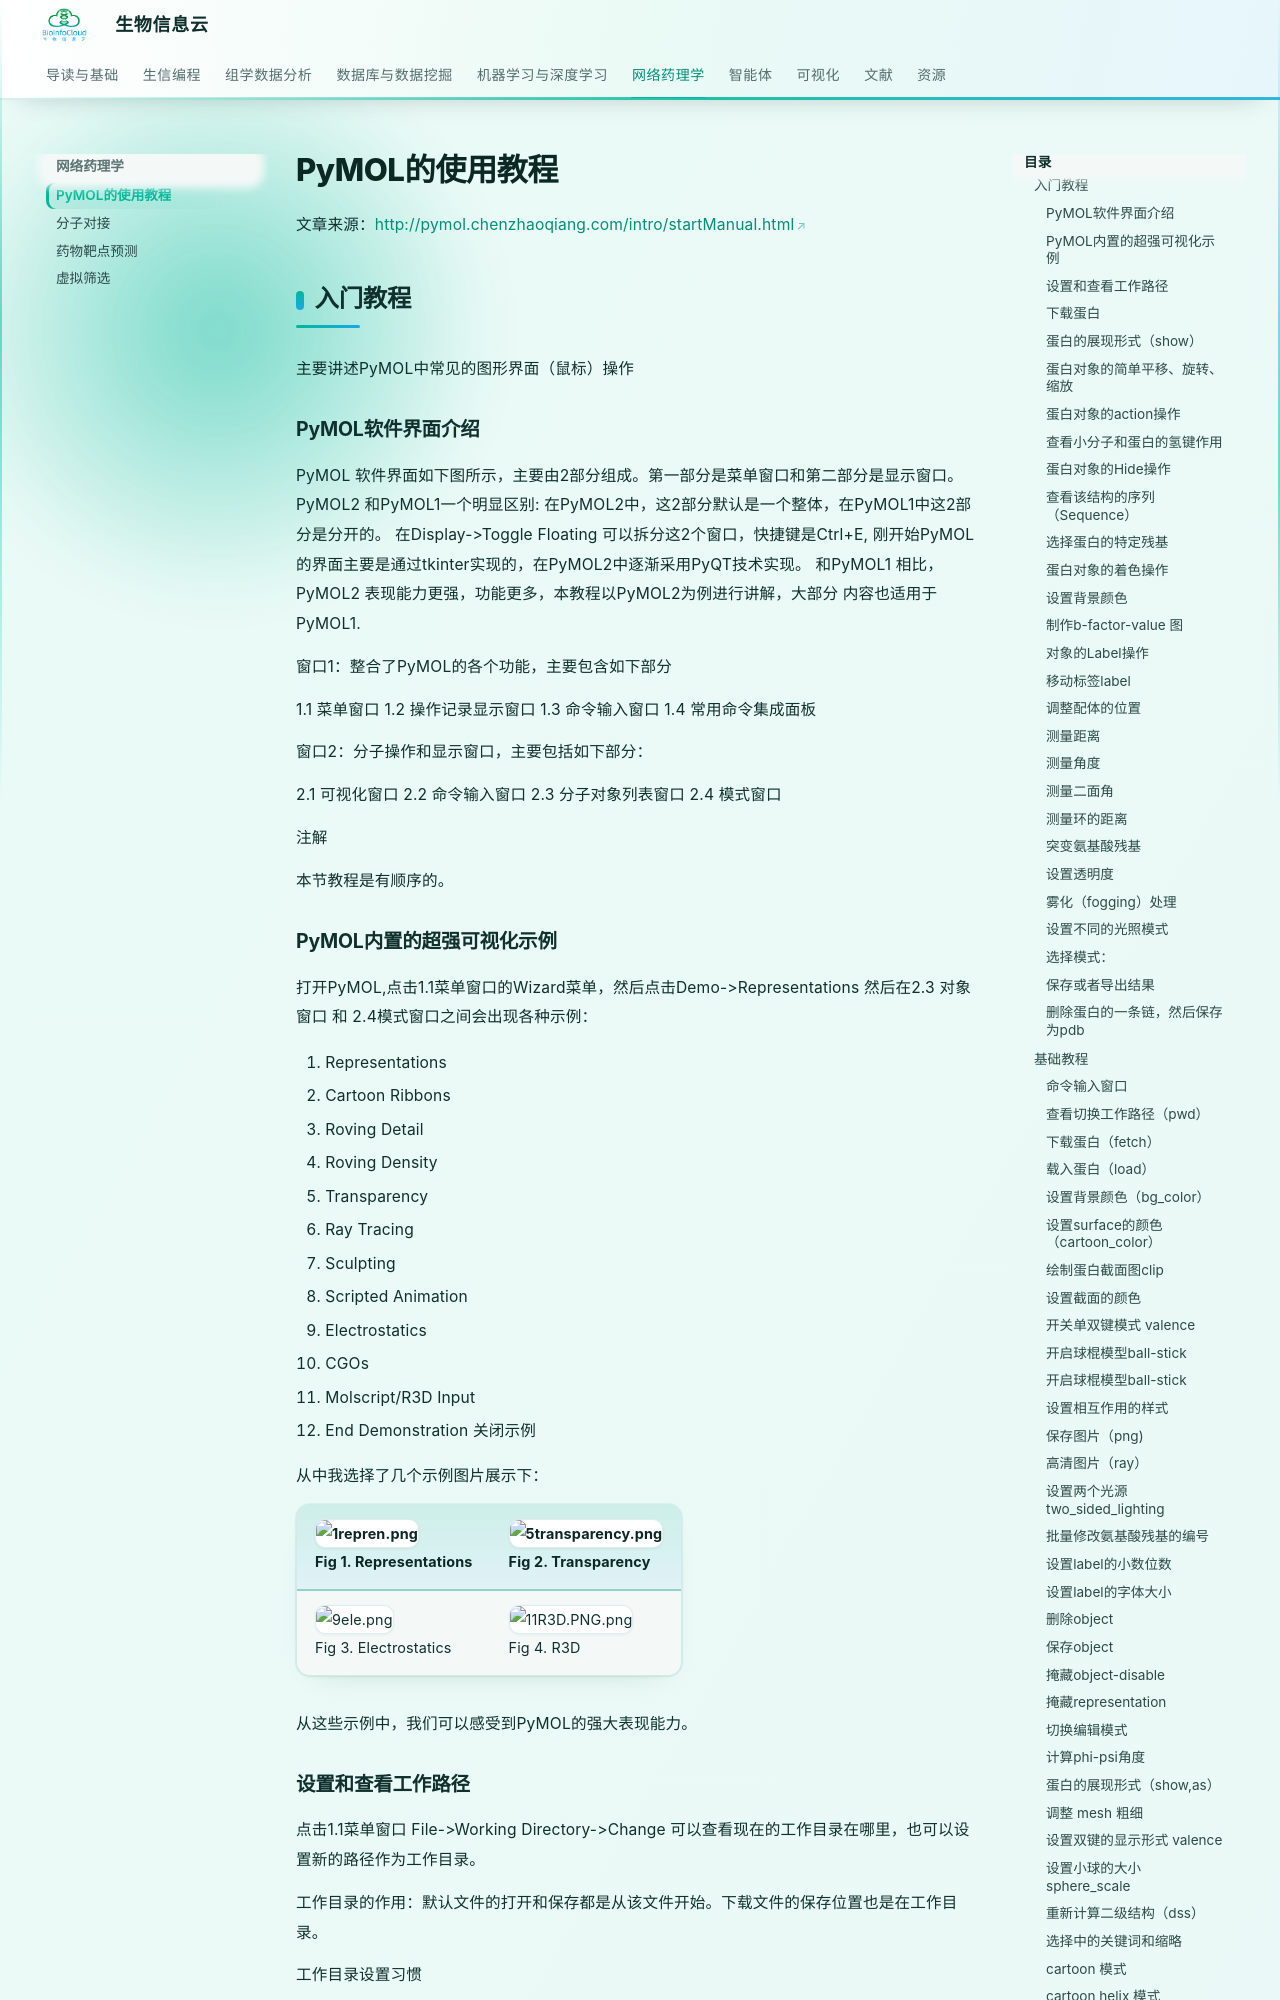

repository: BioInfoCloud/note · page: network-pharmacology/PyMOL-tutorial/index.html · generator: mkdocs

# PyMOL的使用教程

文章来源：<http://pymol.chenzhaoqiang.com/intro/startManual.html>

## 入门教程

主要讲述PyMOL中常见的图形界面（鼠标）操作

### PyMOL软件界面介绍

PyMOL 软件界面如下图所示，主要由2部分组成。第一部分是菜单窗口和第二部分是显示窗口。 PyMOL2 和PyMOL1一个明显区别: 在PyMOL2中，这2部分默认是一个整体，在PyMOL1中这2部分是分开的。 在Display->Toggle Floating 可以拆分这2个窗口，快捷键是Ctrl+E, 刚开始PyMOL的界面主要是通过tkinter实现的，在PyMOL2中逐渐采用PyQT技术实现。 和PyMOL1 相比，PyMOL2 表现能力更强，功能更多，本教程以PyMOL2为例进行讲解，大部分 内容也适用于PyMOL1.

窗口1：整合了PyMOL的各个功能，主要包含如下部分

1.1 菜单窗口 1.2 操作记录显示窗口 1.3 命令输入窗口 1.4 常用命令集成面板

窗口2：分子操作和显示窗口，主要包括如下部分：

2.1 可视化窗口 2.2 命令输入窗口 2.3 分子对象列表窗口 2.4 模式窗口

<!-- 图：PyMOL 界面示意图（缺图） -->

注解

本节教程是有顺序的。

### PyMOL内置的超强可视化示例

打开PyMOL,点击1.1菜单窗口的Wizard菜单，然后点击Demo->Representations 然后在2.3 对象窗口 和 2.4模式窗口之间会出现各种示例：

1. Representations
2. Cartoon Ribbons
3. Roving Detail
4. Roving Density
5. Transparency
6. Ray Tracing
7. Sculpting
8. Scripted Animation
9. Electrostatics
10. CGOs
11. Molscript/R3D Input
12. End Demonstration 关闭示例

从中我选择了几个示例图片展示下：

| ![1repren.png](./img/PyMOL-tutorial/1625550792598-ffd5b378-4c25-4bc5-bcd9-667a5ecbae68-100530.png)<br/>Fig 1. Representations | ![5transparency.png](./img/PyMOL-tutorial/1625550789171-2d8a252f-29fe-40e0-8e75-eb57788458b3-575192.png)<br/>Fig 2. Transparency |
| --- | --- |
| ![9ele.png](./img/PyMOL-tutorial/1625550790326-aefe75c2-5949-412e-b055-9a0703b6d5cf-353096.png)<br/>Fig 3. Electrostatics | ![11R3D.PNG.png](./img/PyMOL-tutorial/1625550803812-d1aa733f-90e6-46ec-9775-97521b031e52-073904.png)<br/>Fig 4. R3D |

从这些示例中，我们可以感受到PyMOL的强大表现能力。

### 设置和查看工作路径

点击1.1菜单窗口 File->Working Directory->Change 可以查看现在的工作目录在哪里，也可以设置新的路径作为工作目录。

工作目录的作用：默认文件的打开和保存都是从该文件开始。下载文件的保存位置也是在工作目录。

工作目录设置习惯

建议： 1. 不同项目设置不同的工作目录

2. 设置一个默认工作目录
3. 不要把工作目录设置在软件安装目录

* 双击PDB文件打开PyMOL,会自动切换工作目录到该PDB文件所在目录。
* 从软件安装处打开PyMOL, 则工作目录为软件安装目录

这里我设置工作目录为 D:\PyMOLstartedManual
